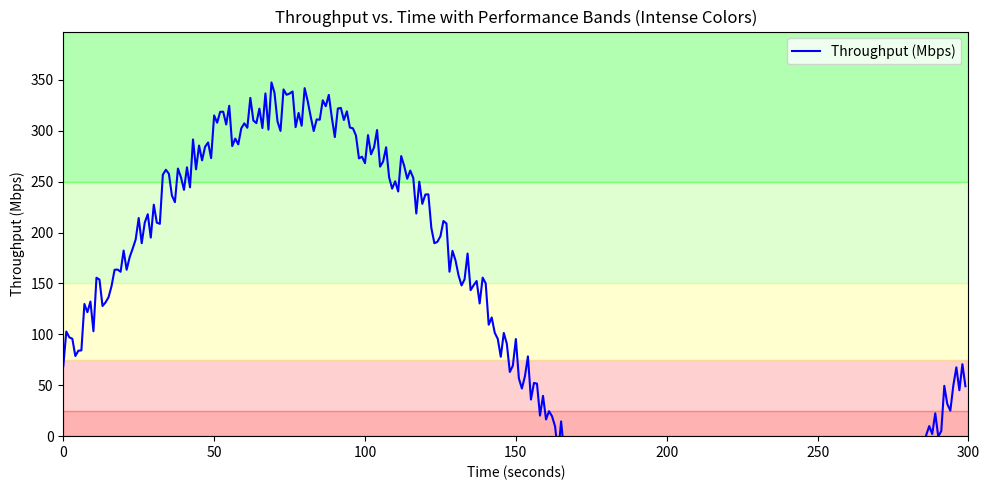

Write the Python code that produced this figure.
import matplotlib.pyplot as plt
import numpy as np

t = np.arange(0, 300, 1)  # χρόνος σε δευτερόλεπτα
np.random.seed(42)  # για αναπαραγωγιμότητα
throughput = 50 + 250 * np.sin(2 * np.pi * t / 300) + 50 * np.random.rand(len(t))

# 2. Ορισμός ορίων για τις κατηγορίες
thresholds = [0, 25, 75, 150, 250, max(throughput) + 50]

colors = [
    "#ff0000",  # Very Poor
    "#ff6666",  # Poor
    "#ffff66",  # Moderate
    "#99ff66",  # Good
    "#00ff00",  # Excellent
]

fig, ax = plt.subplots(figsize=(10, 5))

for i in range(len(thresholds) - 1):
    ax.axhspan(thresholds[i], thresholds[i + 1], color=colors[i], alpha=0.3)

ax.plot(t, throughput, label="Throughput (Mbps)", color="blue")

ax.set_xlabel("Time (seconds)")
ax.set_ylabel("Throughput (Mbps)")
ax.set_title("Throughput vs. Time with Performance Bands (Intense Colors)")
ax.set_xlim([0, 300])  # Για 5 λεπτά
ax.set_ylim([0, thresholds[-1]])
ax.legend()

plt.tight_layout()
plt.show()
